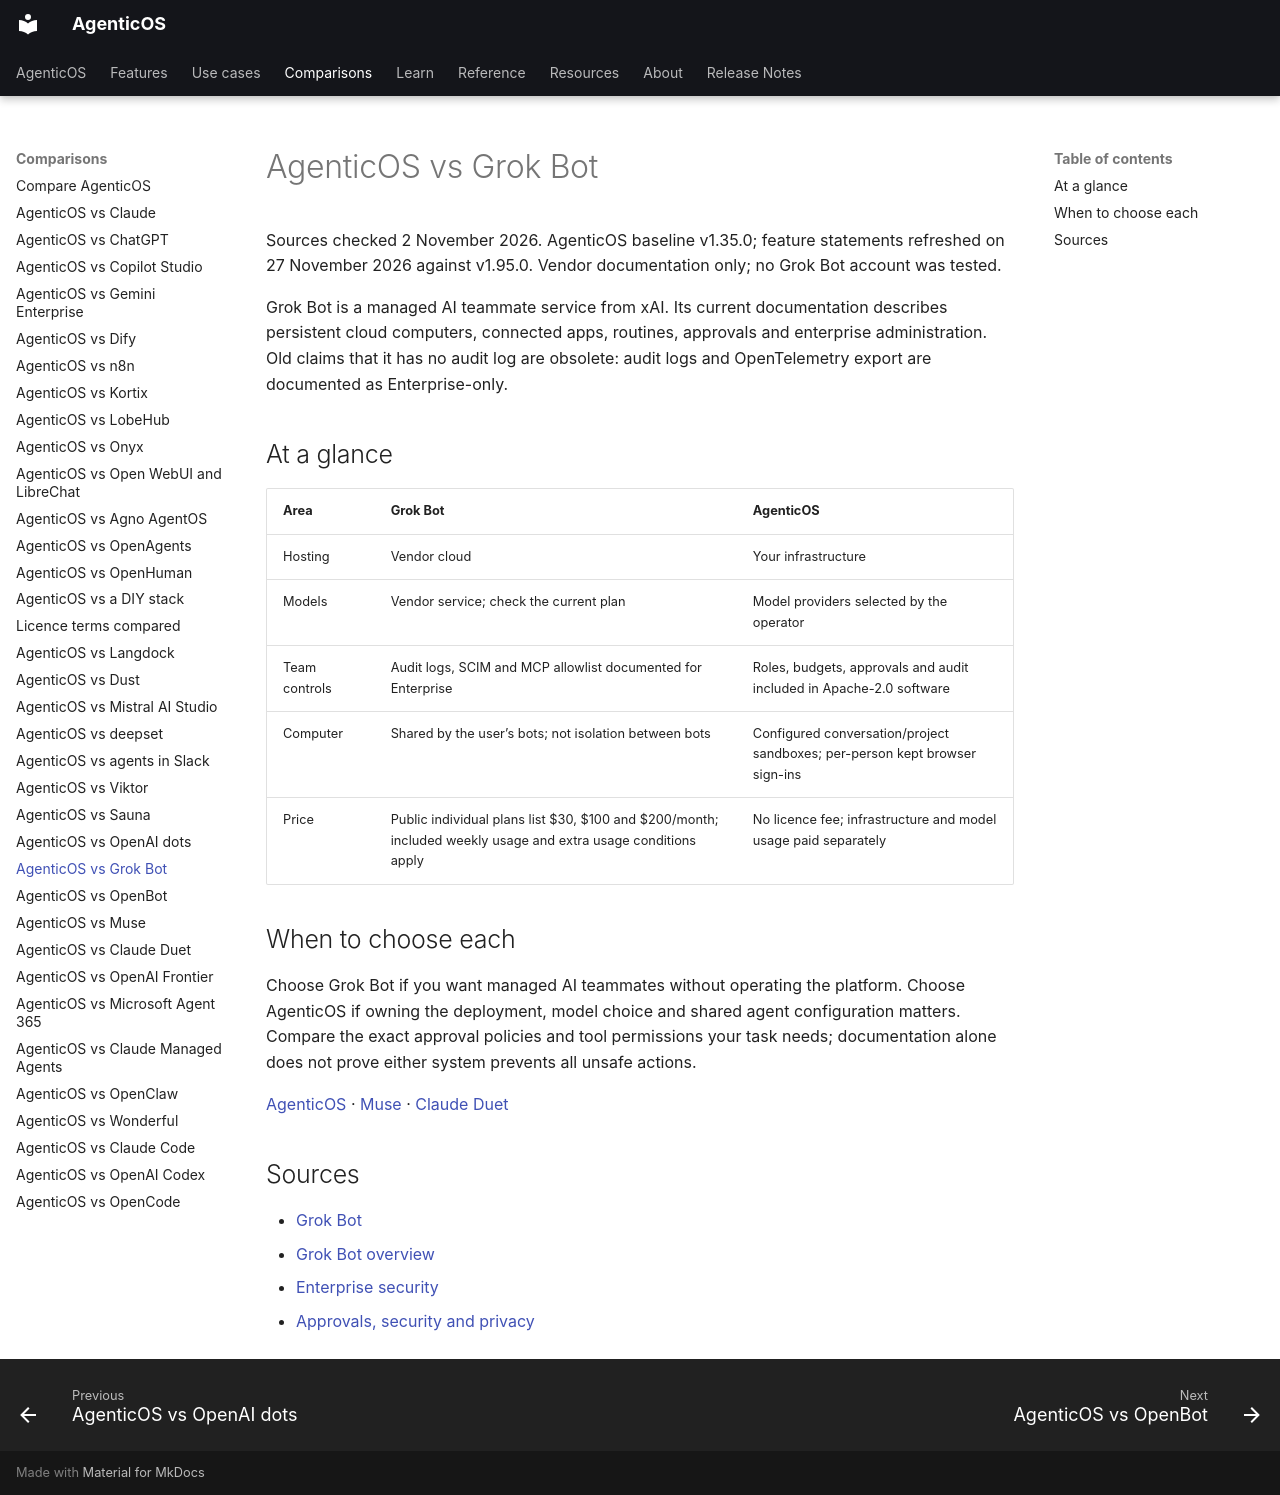

repository: vstorm-co/agenticos · page: about/grok-bot/index.html · generator: mkdocs

---
title: "AgenticOS vs Grok Bot"
description: "Grok Bot and AgenticOS: managed cloud teammates or a self-hosted AI agent platform. Compare deployment, models, controls and operation."
---

# AgenticOS vs Grok Bot

Sources checked 2 November 2026. AgenticOS baseline v1.35.0; feature statements refreshed on 27 November 2026 against v1.95.0. Vendor documentation only; no Grok Bot account was tested.

Grok Bot is a managed AI teammate service from xAI. Its current documentation describes persistent cloud computers, connected apps, routines, approvals and enterprise administration. Old claims that it has no audit log are obsolete: audit logs and OpenTelemetry export are documented as Enterprise-only.

## At a glance

| Area | Grok Bot | AgenticOS |
| --- | --- | --- |
| Hosting | Vendor cloud | Your infrastructure |
| Models | Vendor service; check the current plan | Model providers selected by the operator |
| Team controls | Audit logs, SCIM and MCP allowlist documented for Enterprise | Roles, budgets, approvals and audit included in Apache-2.0 software |
| Computer | Shared by the user’s bots; not isolation between bots | Configured conversation/project sandboxes; per-person kept browser sign-ins |
| Price | Public individual plans list $30, $100 and $200/month; included weekly usage and extra usage conditions apply | No licence fee; infrastructure and model usage paid separately |

## When to choose each

Choose Grok Bot if you want managed AI teammates without operating the platform. Choose AgenticOS if owning the deployment, model choice and shared agent configuration matters. Compare the exact approval policies and tool permissions your task needs; documentation alone does not prove either system prevents all unsafe actions.

[AgenticOS](comparison.md) · [Muse](muse.md) · [Claude Duet](claude-duet.md)

## Sources

- [Grok Bot](https://x.ai/bot)
- [Grok Bot overview](https://docs.x.ai/grok-bot/overview)
- [Enterprise security](https://docs.x.ai/grok-bot/security)
- [Approvals, security and privacy](https://docs.x.ai/grok-bot/approvals-security-and-privacy)
